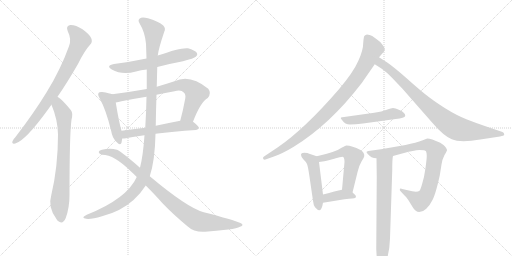
t = 0.00 s
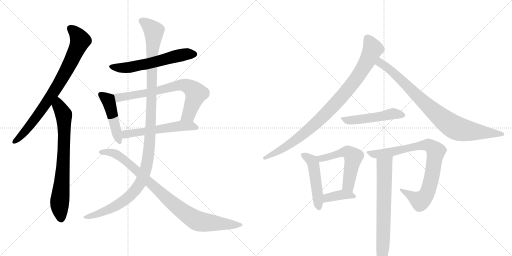
t = 2.63 s
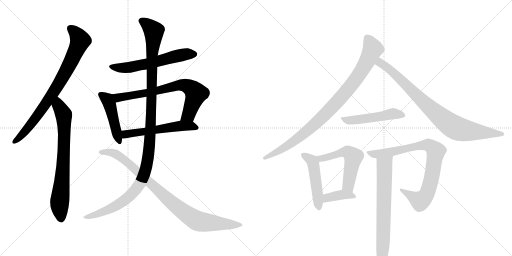
t = 5.25 s
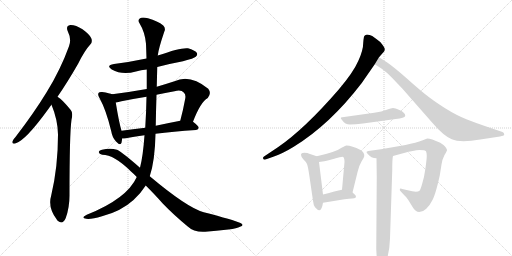
t = 7.88 s
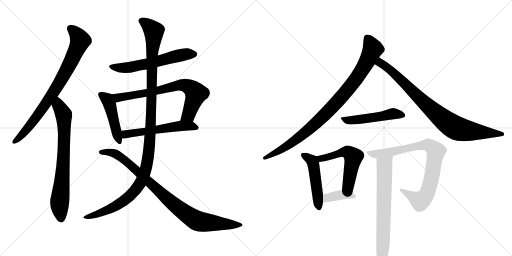
t = 10.51 s
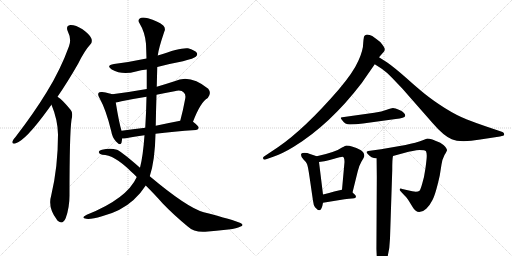
t = 13.14 s

The animated SVG that drew these frames (rendered in a browser with its animation timeline set to each time). Animation: 16 CSS @keyframes rules; one cycle of 13.14 s.

<svg version="1.1" viewBox="0 0 2048 1024" xmlns="http://www.w3.org/2000/svg">
  <g stroke="lightgray" stroke-dasharray="1,1" stroke-width="1" transform="scale(4, 4)">
    <line x1="0" y1="0" x2="256" y2="256"></line>
    <line x1="256" y1="0" x2="0" y2="256"></line>
    <line x1="128" y1="0" x2="128" y2="256"></line>
    <line x1="0" y1="128" x2="256" y2="128"></line>
    <line x1="256" y1="0" x2="512" y2="256"></line>
    <line x1="512" y1="0" x2="256" y2="256"></line>
    <line x1="384" y1="0" x2="384" y2="256"></line>
    <line x1="256" y1="128" x2="512" y2="128"></line>
  </g>
<g transform="scale(1, -1) translate(0, -850)">
   <style type="text/css">
    @keyframes keyframes0 {
      from {
       stroke: black;
       stroke-dashoffset: 801;
       stroke-width: 128;
       }
       72% {
       animation-timing-function: step-end;
       stroke: black;
       stroke-dashoffset: 0;
       stroke-width: 128;
       }
       to {
       stroke: black;
       stroke-width: 1024;
       }
       }
       #make-me-a-hanzi-animation-0 {
         animation: keyframes0 0.901855s both;
         animation-delay: 0.000000s;
         animation-timing-function: linear;
       }
    @keyframes keyframes1 {
      from {
       stroke: black;
       stroke-dashoffset: 740;
       stroke-width: 128;
       }
       71% {
       animation-timing-function: step-end;
       stroke: black;
       stroke-dashoffset: 0;
       stroke-width: 128;
       }
       to {
       stroke: black;
       stroke-width: 1024;
       }
       }
       #make-me-a-hanzi-animation-1 {
         animation: keyframes1 0.852214s both;
         animation-delay: 0.901855s;
         animation-timing-function: linear;
       }
    @keyframes keyframes2 {
      from {
       stroke: black;
       stroke-dashoffset: 590;
       stroke-width: 128;
       }
       66% {
       animation-timing-function: step-end;
       stroke: black;
       stroke-dashoffset: 0;
       stroke-width: 128;
       }
       to {
       stroke: black;
       stroke-width: 1024;
       }
       }
       #make-me-a-hanzi-animation-2 {
         animation: keyframes2 0.730143s both;
         animation-delay: 1.754069s;
         animation-timing-function: linear;
       }
    @keyframes keyframes3 {
      from {
       stroke: black;
       stroke-dashoffset: 462;
       stroke-width: 128;
       }
       60% {
       animation-timing-function: step-end;
       stroke: black;
       stroke-dashoffset: 0;
       stroke-width: 128;
       }
       to {
       stroke: black;
       stroke-width: 1024;
       }
       }
       #make-me-a-hanzi-animation-3 {
         animation: keyframes3 0.625977s both;
         animation-delay: 2.484212s;
         animation-timing-function: linear;
       }
    @keyframes keyframes4 {
      from {
       stroke: black;
       stroke-dashoffset: 727;
       stroke-width: 128;
       }
       70% {
       animation-timing-function: step-end;
       stroke: black;
       stroke-dashoffset: 0;
       stroke-width: 128;
       }
       to {
       stroke: black;
       stroke-width: 1024;
       }
       }
       #make-me-a-hanzi-animation-4 {
         animation: keyframes4 0.841634s both;
         animation-delay: 3.110189s;
         animation-timing-function: linear;
       }
    @keyframes keyframes5 {
      from {
       stroke: black;
       stroke-dashoffset: 554;
       stroke-width: 128;
       }
       64% {
       animation-timing-function: step-end;
       stroke: black;
       stroke-dashoffset: 0;
       stroke-width: 128;
       }
       to {
       stroke: black;
       stroke-width: 1024;
       }
       }
       #make-me-a-hanzi-animation-5 {
         animation: keyframes5 0.700846s both;
         animation-delay: 3.951823s;
         animation-timing-function: linear;
       }
    @keyframes keyframes6 {
      from {
       stroke: black;
       stroke-dashoffset: 1199;
       stroke-width: 128;
       }
       80% {
       animation-timing-function: step-end;
       stroke: black;
       stroke-dashoffset: 0;
       stroke-width: 128;
       }
       to {
       stroke: black;
       stroke-width: 1024;
       }
       }
       #make-me-a-hanzi-animation-6 {
         animation: keyframes6 1.225749s both;
         animation-delay: 4.652669s;
         animation-timing-function: linear;
       }
    @keyframes keyframes7 {
      from {
       stroke: black;
       stroke-dashoffset: 908;
       stroke-width: 128;
       }
       75% {
       animation-timing-function: step-end;
       stroke: black;
       stroke-dashoffset: 0;
       stroke-width: 128;
       }
       to {
       stroke: black;
       stroke-width: 1024;
       }
       }
       #make-me-a-hanzi-animation-7 {
         animation: keyframes7 0.988932s both;
         animation-delay: 5.878418s;
         animation-timing-function: linear;
       }
    @keyframes keyframes8 {
      from {
       stroke: black;
       stroke-dashoffset: 930;
       stroke-width: 128;
       }
       75% {
       animation-timing-function: step-end;
       stroke: black;
       stroke-dashoffset: 0;
       stroke-width: 128;
       }
       to {
       stroke: black;
       stroke-width: 1024;
       }
       }
       #make-me-a-hanzi-animation-8 {
         animation: keyframes8 1.006836s both;
         animation-delay: 6.867350s;
         animation-timing-function: linear;
       }
    @keyframes keyframes9 {
      from {
       stroke: black;
       stroke-dashoffset: 858;
       stroke-width: 128;
       }
       74% {
       animation-timing-function: step-end;
       stroke: black;
       stroke-dashoffset: 0;
       stroke-width: 128;
       }
       to {
       stroke: black;
       stroke-width: 1024;
       }
       }
       #make-me-a-hanzi-animation-9 {
         animation: keyframes9 0.948242s both;
         animation-delay: 7.874186s;
         animation-timing-function: linear;
       }
    @keyframes keyframes10 {
      from {
       stroke: black;
       stroke-dashoffset: 504;
       stroke-width: 128;
       }
       62% {
       animation-timing-function: step-end;
       stroke: black;
       stroke-dashoffset: 0;
       stroke-width: 128;
       }
       to {
       stroke: black;
       stroke-width: 1024;
       }
       }
       #make-me-a-hanzi-animation-10 {
         animation: keyframes10 0.660156s both;
         animation-delay: 8.822428s;
         animation-timing-function: linear;
       }
    @keyframes keyframes11 {
      from {
       stroke: black;
       stroke-dashoffset: 488;
       stroke-width: 128;
       }
       61% {
       animation-timing-function: step-end;
       stroke: black;
       stroke-dashoffset: 0;
       stroke-width: 128;
       }
       to {
       stroke: black;
       stroke-width: 1024;
       }
       }
       #make-me-a-hanzi-animation-11 {
         animation: keyframes11 0.647135s both;
         animation-delay: 9.482585s;
         animation-timing-function: linear;
       }
    @keyframes keyframes12 {
      from {
       stroke: black;
       stroke-dashoffset: 540;
       stroke-width: 128;
       }
       64% {
       animation-timing-function: step-end;
       stroke: black;
       stroke-dashoffset: 0;
       stroke-width: 128;
       }
       to {
       stroke: black;
       stroke-width: 1024;
       }
       }
       #make-me-a-hanzi-animation-12 {
         animation: keyframes12 0.689453s both;
         animation-delay: 10.129720s;
         animation-timing-function: linear;
       }
    @keyframes keyframes13 {
      from {
       stroke: black;
       stroke-dashoffset: 384;
       stroke-width: 128;
       }
       56% {
       animation-timing-function: step-end;
       stroke: black;
       stroke-dashoffset: 0;
       stroke-width: 128;
       }
       to {
       stroke: black;
       stroke-width: 1024;
       }
       }
       #make-me-a-hanzi-animation-13 {
         animation: keyframes13 0.562500s both;
         animation-delay: 10.819173s;
         animation-timing-function: linear;
       }
    @keyframes keyframes14 {
      from {
       stroke: black;
       stroke-dashoffset: 838;
       stroke-width: 128;
       }
       73% {
       animation-timing-function: step-end;
       stroke: black;
       stroke-dashoffset: 0;
       stroke-width: 128;
       }
       to {
       stroke: black;
       stroke-width: 1024;
       }
       }
       #make-me-a-hanzi-animation-14 {
         animation: keyframes14 0.931966s both;
         animation-delay: 11.381673s;
         animation-timing-function: linear;
       }
    @keyframes keyframes15 {
      from {
       stroke: black;
       stroke-dashoffset: 703;
       stroke-width: 128;
       }
       70% {
       animation-timing-function: step-end;
       stroke: black;
       stroke-dashoffset: 0;
       stroke-width: 128;
       }
       to {
       stroke: black;
       stroke-width: 1024;
       }
       }
       #make-me-a-hanzi-animation-15 {
         animation: keyframes15 0.822103s both;
         animation-delay: 12.313639s;
         animation-timing-function: linear;
       }
</style>
<path d="M 230 463 Q 270 521 313 596 Q 338 647 361 672 Q 371 682 365 697 Q 361 710 330 733 Q 302 751 281 750 Q 262 747 271 725 Q 287 694 276 665 Q 242 571 187 482 Q 135 397 62 302 Q 52 292 50 285 Q 46 273 61 276 Q 101 286 195 416 Q 199 423 206 431 L 230 463 Z" fill="lightgray"></path> 
<path d="M 206 431 Q 231 371 232 312 Q 232 183 205 69 Q 190 20 227 -28 Q 228 -31 232 -34 Q 251 -50 263 -22 Q 278 20 278 68 Q 278 315 286 371 Q 293 399 283 410 Q 265 432 251 446 Q 242 456 230 463 C 205 480 195 459 206 431 Z" fill="lightgray"></path> 
<path d="M 629 582 Q 678 595 732 605 Q 777 617 783 623 Q 792 630 787 639 Q 780 649 752 657 Q 725 661 631 628 L 586 616 Q 525 603 456 594 Q 422 588 447 572 Q 489 548 544 564 Q 563 570 587 572 L 629 582 Z" fill="lightgray"></path> 
<path d="M 449 473 Q 439 477 409 482 Q 397 483 395 479 Q 389 473 398 458 Q 425 409 445 325 Q 449 300 464 284 Q 482 265 486 279 Q 487 286 489 296 L 486 327 Q 476 360 463 440 C 458 470 458 470 449 473 Z" fill="lightgray"></path> 
<path d="M 772 363 Q 802 442 831 458 Q 847 477 833 495 Q 760 555 698 525 Q 661 513 627 503 L 587 494 Q 520 482 449 473 C 419 469 434 435 463 440 Q 473 441 486 445 Q 535 455 586 463 L 626 471 Q 660 478 698 485 Q 725 492 735 480 Q 744 473 741 456 Q 732 407 721 367 C 713 338 761 335 772 363 Z" fill="lightgray"></path> 
<path d="M 622 315 Q 691 324 784 330 Q 794 331 795 339 Q 795 346 772 363 C 758 374 750 373 721 367 Q 669 357 623 347 L 581 339 Q 530 333 486 327 C 456 323 459 295 489 296 Q 496 296 504 297 Q 534 304 578 309 L 622 315 Z" fill="lightgray"></path> 
<path d="M 599 145 Q 620 208 622 315 L 623 347 Q 624 411 626 471 L 627 503 Q 628 543 629 582 L 631 628 Q 634 655 657 723 Q 664 736 653 748 Q 631 766 592 777 Q 567 783 559 776 Q 550 769 558 757 Q 580 721 584 675 Q 585 647 586 616 L 587 572 Q 587 533 587 494 L 586 463 Q 585 402 581 339 L 578 309 Q 572 225 560 179 L 547 142 Q 508 55 347 -9 Q 334 -15 333 -19 Q 334 -23 345 -25 Q 364 -28 408 -15 Q 483 4 534 50 Q 562 75 583 108 L 599 145 Z" fill="lightgray"></path> 
<path d="M 583 108 Q 623 68 650 37 Q 693 -8 751 -56 Q 776 -80 821 -77 Q 864 -73 913 -68 Q 949 -64 960 -57 Q 979 -51 962 -42 Q 935 -30 815 1 Q 749 19 599 145 L 560 179 Q 481 248 468 251 Q 440 260 408 251 Q 395 248 395 241 Q 396 234 409 231 Q 457 231 524 164 Q 536 154 547 142 L 583 108 Z" fill="lightgray"></path> 
<path d="M 1455 697 Q 1454 693 1453 680 Q 1453 649 1433 606 Q 1414 562 1355 492 Q 1219 335 1113 262 L 1056 224 Q 1052 222 1052 218 Q 1052 211 1059 211 L 1093 223 Q 1129 235 1175 263 Q 1320 352 1447 518 L 1499 593 L 1516 621 L 1537 645 Q 1538 647 1539 653 Q 1540 659 1521 682 Q 1510 691 1489 706 Q 1478 712 1468 712 Q 1455 710 1455 697 Z" fill="lightgray"></path> 
<path d="M 1499 593 L 1527 575 Q 1547 561 1567 540 L 1609 496 L 1731 357 Q 1774 307 1807 293 Q 1841 278 1921 292 L 2000 304 Q 2016 307 2017 311 Q 2017 320 2010 322 L 1945 344 Q 1909 356 1868 372 Q 1827 388 1779 418 Q 1732 448 1701 473 Q 1671 497 1623 540 Q 1575 582 1549 600 L 1516 621 C 1491 637 1474 609 1499 593 Z" fill="lightgray"></path> 
<path d="M 1497 399 L 1369 381 Q 1363 380 1363 378 Q 1363 376 1368 370 Q 1380 352 1400 352 Q 1421 352 1452 356 L 1583 374 Q 1619 377 1621 387 Q 1621 399 1600 409 Q 1579 418 1572 418 Q 1566 418 1547 411 Q 1528 404 1497 399 Z" fill="lightgray"></path> 
<path d="M 1267 225 L 1240 234 Q 1230 239 1217 239 Q 1204 239 1204 231 Q 1204 222 1214 212 Q 1225 202 1228 194 Q 1232 185 1238 143 L 1252 47 Q 1254 29 1260 21 Q 1270 9 1278 9 Q 1287 9 1292 39 L 1292 72 L 1276 202 C 1273 223 1273 223 1267 225 Z" fill="lightgray"></path> 
<path d="M 1410 80 L 1431 165 Q 1436 187 1446 204 Q 1457 221 1457 226 Q 1458 241 1442 250 Q 1408 268 1385 268 Q 1383 268 1368 260 Q 1344 242 1267 225 C 1238 218 1246 198 1276 202 L 1290 204 Q 1302 205 1333 214 Q 1365 223 1369 223 Q 1378 223 1378 202 L 1368 91 C 1365 61 1403 51 1410 80 Z" fill="lightgray"></path> 
<path d="M 1292 39 L 1378 53 Q 1398 56 1408 56 Q 1419 56 1424 61 Q 1424 66 1421 70 L 1410 80 C 1392 96 1392 96 1368 91 Q 1344 86 1292 72 C 1263 64 1262 34 1292 39 Z" fill="lightgray"></path> 
<path d="M 1572 226 L 1616 238 Q 1655 249 1678 250 Q 1701 250 1704 245 Q 1707 239 1707 227 Q 1707 215 1702 178 Q 1697 141 1689 116 Q 1682 91 1678 87 Q 1667 79 1631 89 L 1609 94 Q 1599 99 1599 90 Q 1599 88 1606 81 L 1621 65 Q 1625 62 1635 47 L 1651 21 Q 1662 2 1677 2 Q 1692 2 1705 15 Q 1719 28 1727 45 Q 1741 66 1759 148 L 1766 192 Q 1769 213 1778 230 Q 1788 246 1788 249 Q 1788 252 1786 255 Q 1786 257 1780 264 Q 1775 270 1761 279 Q 1724 296 1709 296 L 1691 289 Q 1665 279 1622 270 L 1524 253 L 1473 246 Q 1467 244 1466 242 Q 1466 240 1471 234 Q 1484 217 1506 217 L 1572 226 Z" fill="lightgray"></path> 
<path d="M 1506 217 L 1507 141 L 1505 -146 L 1507 -181 Q 1507 -204 1512 -214 Q 1521 -235 1535 -216 Q 1558 -173 1560 -104 L 1569 170 Q 1569 217 1572 226 C 1576 256 1506 247 1506 217 Z" fill="lightgray"></path> 
      <clipPath id="make-me-a-hanzi-clip-0">
      <path d="M 230 463 Q 270 521 313 596 Q 338 647 361 672 Q 371 682 365 697 Q 361 710 330 733 Q 302 751 281 750 Q 262 747 271 725 Q 287 694 276 665 Q 242 571 187 482 Q 135 397 62 302 Q 52 292 50 285 Q 46 273 61 276 Q 101 286 195 416 Q 199 423 206 431 L 230 463 Z" fill="lightgray"></path>
      </clipPath>
      <path clip-path="url(#make-me-a-hanzi-clip-0)" d="M 282 735 L 300 721 L 320 686 L 276 588 L 223 494 L 147 382 L 86 308 L 59 285 " fill="none" id="make-me-a-hanzi-animation-0" stroke-dasharray="673 1346" stroke-linecap="round"></path>

      <clipPath id="make-me-a-hanzi-clip-1">
      <path d="M 206 431 Q 231 371 232 312 Q 232 183 205 69 Q 190 20 227 -28 Q 228 -31 232 -34 Q 251 -50 263 -22 Q 278 20 278 68 Q 278 315 286 371 Q 293 399 283 410 Q 265 432 251 446 Q 242 456 230 463 C 205 480 195 459 206 431 Z" fill="lightgray"></path>
      </clipPath>
      <path clip-path="url(#make-me-a-hanzi-clip-1)" d="M 232 453 L 236 425 L 255 391 L 257 346 L 251 153 L 238 28 L 244 -25 " fill="none" id="make-me-a-hanzi-animation-1" stroke-dasharray="612 1224" stroke-linecap="round"></path>

      <clipPath id="make-me-a-hanzi-clip-2">
      <path d="M 629 582 Q 678 595 732 605 Q 777 617 783 623 Q 792 630 787 639 Q 780 649 752 657 Q 725 661 631 628 L 586 616 Q 525 603 456 594 Q 422 588 447 572 Q 489 548 544 564 Q 563 570 587 572 L 629 582 Z" fill="lightgray"></path>
      </clipPath>
      <path clip-path="url(#make-me-a-hanzi-clip-2)" d="M 449 584 L 518 580 L 741 633 L 777 633 " fill="none" id="make-me-a-hanzi-animation-2" stroke-dasharray="462 924" stroke-linecap="round"></path>

      <clipPath id="make-me-a-hanzi-clip-3">
      <path d="M 449 473 Q 439 477 409 482 Q 397 483 395 479 Q 389 473 398 458 Q 425 409 445 325 Q 449 300 464 284 Q 482 265 486 279 Q 487 286 489 296 L 486 327 Q 476 360 463 440 C 458 470 458 470 449 473 Z" fill="lightgray"></path>
      </clipPath>
      <path clip-path="url(#make-me-a-hanzi-clip-3)" d="M 404 472 L 433 447 L 476 285 " fill="none" id="make-me-a-hanzi-animation-3" stroke-dasharray="334 668" stroke-linecap="round"></path>

      <clipPath id="make-me-a-hanzi-clip-4">
      <path d="M 772 363 Q 802 442 831 458 Q 847 477 833 495 Q 760 555 698 525 Q 661 513 627 503 L 587 494 Q 520 482 449 473 C 419 469 434 435 463 440 Q 473 441 486 445 Q 535 455 586 463 L 626 471 Q 660 478 698 485 Q 725 492 735 480 Q 744 473 741 456 Q 732 407 721 367 C 713 338 761 335 772 363 Z" fill="lightgray"></path>
      </clipPath>
      <path clip-path="url(#make-me-a-hanzi-clip-4)" d="M 457 470 L 476 460 L 590 478 L 712 509 L 735 510 L 756 503 L 785 476 L 755 391 L 728 372 " fill="none" id="make-me-a-hanzi-animation-4" stroke-dasharray="599 1198" stroke-linecap="round"></path>

      <clipPath id="make-me-a-hanzi-clip-5">
      <path d="M 622 315 Q 691 324 784 330 Q 794 331 795 339 Q 795 346 772 363 C 758 374 750 373 721 367 Q 669 357 623 347 L 581 339 Q 530 333 486 327 C 456 323 459 295 489 296 Q 496 296 504 297 Q 534 304 578 309 L 622 315 Z" fill="lightgray"></path>
      </clipPath>
      <path clip-path="url(#make-me-a-hanzi-clip-5)" d="M 496 304 L 510 315 L 717 346 L 764 347 L 786 339 " fill="none" id="make-me-a-hanzi-animation-5" stroke-dasharray="426 852" stroke-linecap="round"></path>

      <clipPath id="make-me-a-hanzi-clip-6">
      <path d="M 599 145 Q 620 208 622 315 L 623 347 Q 624 411 626 471 L 627 503 Q 628 543 629 582 L 631 628 Q 634 655 657 723 Q 664 736 653 748 Q 631 766 592 777 Q 567 783 559 776 Q 550 769 558 757 Q 580 721 584 675 Q 585 647 586 616 L 587 572 Q 587 533 587 494 L 586 463 Q 585 402 581 339 L 578 309 Q 572 225 560 179 L 547 142 Q 508 55 347 -9 Q 334 -15 333 -19 Q 334 -23 345 -25 Q 364 -28 408 -15 Q 483 4 534 50 Q 562 75 583 108 L 599 145 Z" fill="lightgray"></path>
      </clipPath>
      <path clip-path="url(#make-me-a-hanzi-clip-6)" d="M 567 766 L 602 740 L 615 722 L 608 640 L 600 288 L 582 169 L 551 102 L 503 52 L 412 1 L 340 -21 " fill="none" id="make-me-a-hanzi-animation-6" stroke-dasharray="1071 2142" stroke-linecap="round"></path>

      <clipPath id="make-me-a-hanzi-clip-7">
      <path d="M 583 108 Q 623 68 650 37 Q 693 -8 751 -56 Q 776 -80 821 -77 Q 864 -73 913 -68 Q 949 -64 960 -57 Q 979 -51 962 -42 Q 935 -30 815 1 Q 749 19 599 145 L 560 179 Q 481 248 468 251 Q 440 260 408 251 Q 395 248 395 241 Q 396 234 409 231 Q 457 231 524 164 Q 536 154 547 142 L 583 108 Z" fill="lightgray"></path>
      </clipPath>
      <path clip-path="url(#make-me-a-hanzi-clip-7)" d="M 402 241 L 445 240 L 494 214 L 706 23 L 788 -33 L 956 -49 " fill="none" id="make-me-a-hanzi-animation-7" stroke-dasharray="780 1560" stroke-linecap="round"></path>

      <clipPath id="make-me-a-hanzi-clip-8">
      <path d="M 1455 697 Q 1454 693 1453 680 Q 1453 649 1433 606 Q 1414 562 1355 492 Q 1219 335 1113 262 L 1056 224 Q 1052 222 1052 218 Q 1052 211 1059 211 L 1093 223 Q 1129 235 1175 263 Q 1320 352 1447 518 L 1499 593 L 1516 621 L 1537 645 Q 1538 647 1539 653 Q 1540 659 1521 682 Q 1510 691 1489 706 Q 1478 712 1468 712 Q 1455 710 1455 697 Z" fill="lightgray"></path>
      </clipPath>
      <path clip-path="url(#make-me-a-hanzi-clip-8)" d="M 1469 698 L 1491 653 L 1452 577 L 1378 476 L 1303 395 L 1216 316 L 1132 255 L 1059 218 " fill="none" id="make-me-a-hanzi-animation-8" stroke-dasharray="802 1604" stroke-linecap="round"></path>

      <clipPath id="make-me-a-hanzi-clip-9">
      <path d="M 1499 593 L 1527 575 Q 1547 561 1567 540 L 1609 496 L 1731 357 Q 1774 307 1807 293 Q 1841 278 1921 292 L 2000 304 Q 2016 307 2017 311 Q 2017 320 2010 322 L 1945 344 Q 1909 356 1868 372 Q 1827 388 1779 418 Q 1732 448 1701 473 Q 1671 497 1623 540 Q 1575 582 1549 600 L 1516 621 C 1491 637 1474 609 1499 593 Z" fill="lightgray"></path>
      </clipPath>
      <path clip-path="url(#make-me-a-hanzi-clip-9)" d="M 1519 613 L 1524 597 L 1589 546 L 1696 439 L 1810 346 L 1839 333 L 1888 324 L 2010 315 " fill="none" id="make-me-a-hanzi-animation-9" stroke-dasharray="730 1460" stroke-linecap="round"></path>

      <clipPath id="make-me-a-hanzi-clip-10">
      <path d="M 1497 399 L 1369 381 Q 1363 380 1363 378 Q 1363 376 1368 370 Q 1380 352 1400 352 Q 1421 352 1452 356 L 1583 374 Q 1619 377 1621 387 Q 1621 399 1600 409 Q 1579 418 1572 418 Q 1566 418 1547 411 Q 1528 404 1497 399 Z" fill="lightgray"></path>
      </clipPath>
      <path clip-path="url(#make-me-a-hanzi-clip-10)" d="M 1368 376 L 1396 368 L 1501 380 L 1562 394 L 1612 390 " fill="none" id="make-me-a-hanzi-animation-10" stroke-dasharray="376 752" stroke-linecap="round"></path>

      <clipPath id="make-me-a-hanzi-clip-11">
      <path d="M 1267 225 L 1240 234 Q 1230 239 1217 239 Q 1204 239 1204 231 Q 1204 222 1214 212 Q 1225 202 1228 194 Q 1232 185 1238 143 L 1252 47 Q 1254 29 1260 21 Q 1270 9 1278 9 Q 1287 9 1292 39 L 1292 72 L 1276 202 C 1273 223 1273 223 1267 225 Z" fill="lightgray"></path>
      </clipPath>
      <path clip-path="url(#make-me-a-hanzi-clip-11)" d="M 1214 229 L 1249 206 L 1254 192 L 1276 18 " fill="none" id="make-me-a-hanzi-animation-11" stroke-dasharray="360 720" stroke-linecap="round"></path>

      <clipPath id="make-me-a-hanzi-clip-12">
      <path d="M 1410 80 L 1431 165 Q 1436 187 1446 204 Q 1457 221 1457 226 Q 1458 241 1442 250 Q 1408 268 1385 268 Q 1383 268 1368 260 Q 1344 242 1267 225 C 1238 218 1246 198 1276 202 L 1290 204 Q 1302 205 1333 214 Q 1365 223 1369 223 Q 1378 223 1378 202 L 1368 91 C 1365 61 1403 51 1410 80 Z" fill="lightgray"></path>
      </clipPath>
      <path clip-path="url(#make-me-a-hanzi-clip-12)" d="M 1279 223 L 1293 217 L 1374 242 L 1390 241 L 1407 230 L 1413 222 L 1393 113 L 1405 89 " fill="none" id="make-me-a-hanzi-animation-12" stroke-dasharray="412 824" stroke-linecap="round"></path>

      <clipPath id="make-me-a-hanzi-clip-13">
      <path d="M 1292 39 L 1378 53 Q 1398 56 1408 56 Q 1419 56 1424 61 Q 1424 66 1421 70 L 1410 80 C 1392 96 1392 96 1368 91 Q 1344 86 1292 72 C 1263 64 1262 34 1292 39 Z" fill="lightgray"></path>
      </clipPath>
      <path clip-path="url(#make-me-a-hanzi-clip-13)" d="M 1298 45 L 1310 59 L 1367 71 L 1418 64 " fill="none" id="make-me-a-hanzi-animation-13" stroke-dasharray="256 512" stroke-linecap="round"></path>

      <clipPath id="make-me-a-hanzi-clip-14">
      <path d="M 1572 226 L 1616 238 Q 1655 249 1678 250 Q 1701 250 1704 245 Q 1707 239 1707 227 Q 1707 215 1702 178 Q 1697 141 1689 116 Q 1682 91 1678 87 Q 1667 79 1631 89 L 1609 94 Q 1599 99 1599 90 Q 1599 88 1606 81 L 1621 65 Q 1625 62 1635 47 L 1651 21 Q 1662 2 1677 2 Q 1692 2 1705 15 Q 1719 28 1727 45 Q 1741 66 1759 148 L 1766 192 Q 1769 213 1778 230 Q 1788 246 1788 249 Q 1788 252 1786 255 Q 1786 257 1780 264 Q 1775 270 1761 279 Q 1724 296 1709 296 L 1691 289 Q 1665 279 1622 270 L 1524 253 L 1473 246 Q 1467 244 1466 242 Q 1466 240 1471 234 Q 1484 217 1506 217 L 1572 226 Z" fill="lightgray"></path>
      </clipPath>
      <path clip-path="url(#make-me-a-hanzi-clip-14)" d="M 1472 240 L 1510 234 L 1704 270 L 1727 263 L 1739 251 L 1743 239 L 1728 143 L 1701 64 L 1679 47 L 1606 88 " fill="none" id="make-me-a-hanzi-animation-14" stroke-dasharray="710 1420" stroke-linecap="round"></path>

      <clipPath id="make-me-a-hanzi-clip-15">
      <path d="M 1506 217 L 1507 141 L 1505 -146 L 1507 -181 Q 1507 -204 1512 -214 Q 1521 -235 1535 -216 Q 1558 -173 1560 -104 L 1569 170 Q 1569 217 1572 226 C 1576 256 1506 247 1506 217 Z" fill="lightgray"></path>
      </clipPath>
      <path clip-path="url(#make-me-a-hanzi-clip-15)" d="M 1566 224 L 1538 190 L 1533 -111 L 1524 -213 " fill="none" id="make-me-a-hanzi-animation-15" stroke-dasharray="575 1150" stroke-linecap="round"></path>

</g>
</svg>
